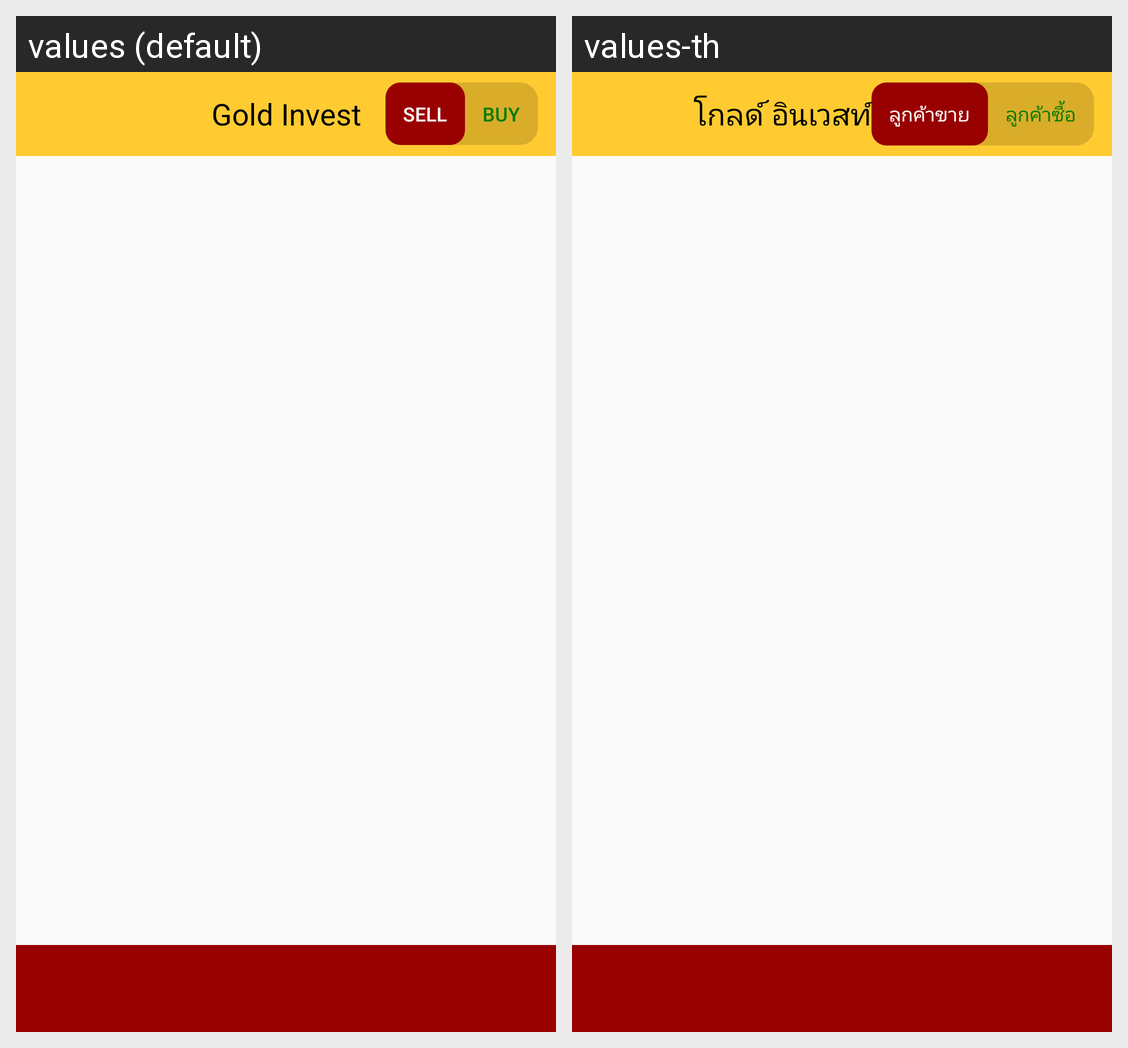

Translations of the strings shown on this Android screen, per locale in the grid:
Android screen res/layout/activity_home.xml rendered under 2 locales, left to right: values (default), values-th. Device: Nexus 5 (rendered at 1080×1920; each locale shown at half size, 540×960, under a caption strip naming it); theme AppTheme.
Strings drawn on this screen, with the default value and each locale's value (text and hints the layout hard-codes, and strings that could not be matched under every locale, appear in the picture but are not listed):

app_name
  values: Gold Invest
  values-th: โกลด์ อินเวสท์

SELL
  values: SELL
  values-th: ลูกค้าขาย

BUY
  values: BUY
  values-th: ลูกค้าซื้อ
